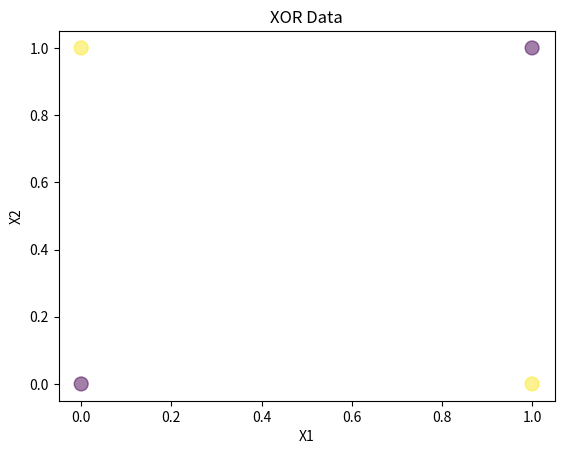
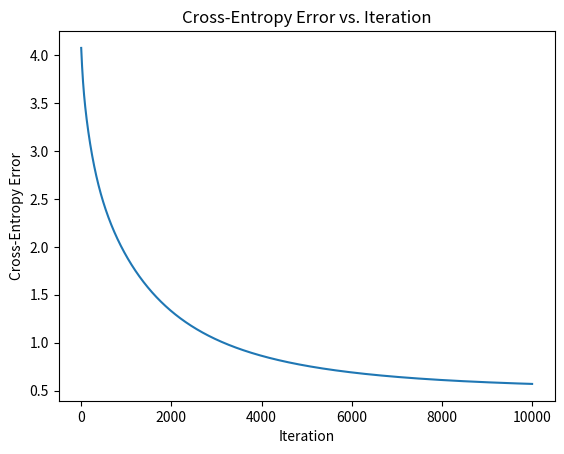
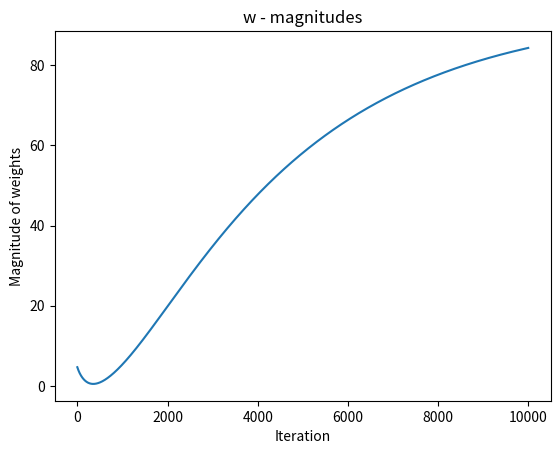

Python code for these plots, in order:
# XOR problem using logistic regression

# Code Flow:
    # 1. Import all relevant libraries.
    # 2. Generate sample data from std. normal distribution.
    #       1. Create a new feature xy.
    # 3. Generate random weights.
    # 4. Define sigmoid function.
    # 5. Calculate Y.
    # 6. Define Cross-entropy error function.
    # 7. Gradient Descent with L2.
    # 8. Plots - Error & Weights-Mag.
    # 9. Classification Rate.

# 1. Import all relevant libraries:
import numpy as np
import matplotlib.pyplot as plt

# 2. Create input data:
N = 4 # No. of samples
D = 2 # No. of features

# XOR
X = np.array([
    [0, 0],
    [0, 1],
    [1, 0],
    [1, 1],
])

# Target:
T = np.array([0, 1, 1, 0])

# Display the data:
plt.figure(1)
plt.scatter(X[:,0], X[:,1], s=100, c=T, alpha=0.5)
plt.xlabel('X1')
plt.ylabel('X2')
plt.title('XOR Data')

# Bias term: Add a column of ones
ones = np.ones((N, 1))

# 2.1 add a column of xy = x*y
xy = (X[:,0] * X[:,1]).reshape(N, 1)
# Concatenate X & bias term together:
Xb = np.concatenate((ones, xy, X), axis=1)

# 3. Generate random weights:
w = np.random.randn(D + 2)

# 4. Sigmoid function
def sigmoid(z):
    return 1/(1 + np.exp(-z))

# 5. Calculate Y:
z = Xb.dot(w)
Y = sigmoid(z)

# 6. Cross-entropy error function:
def cross_entropy(T, Y):
    return -(T*np.log(Y) + (1-T)*np.log(1-Y)).sum()


# 7. Gradient Descent with L2:
# Section 4 of the Jupyter Notebook for derivation/theory.
    
learning_rate = 0.01 # trial & error
error = [] # keep track of cross-entropy error
w_mags = [] # keep track of magnitude of weights

for i in range(10000):
    e = cross_entropy(T, Y)
    error.append(e) # append error
    if i % 1000 == 0:
        # print error every 10 epochs
        print(e)

    # Gradient descent weight update:
    w += learning_rate * (Xb.T.dot(T - Y) - 0.01*w)

    w_mags.append(w.dot(w)) # append w_mag

    # Calculate Y:
    Y = sigmoid(Xb.dot(w))
    
print('Final w:', w)

# 8. Plots - Error & Weights-Mag:
plt.figure(2)
plt.plot(error)
plt.xlabel('Iteration')
plt.ylabel('Cross-Entropy Error')
plt.title("Cross-Entropy Error vs. Iteration")

plt.figure(3)
plt.plot(w_mags)
plt.xlabel('Iteration')
plt.ylabel('Magnitude of weights')
plt.title('w - magnitudes')

# 9. Classification Rate:
# This tells us what % of values are classified correctly.
# We round the output of sigmoid to get either 0 or 1.
# Then we calcualte the sum of the difference between T and round(Y).
# Divide that by N
# Subtract from 1 to get classification rate.
print('Final classification rate:', 1 - np.abs(T - np.round(Y)).sum() / N) 
print('As you can see the classification rate in perfect!')

